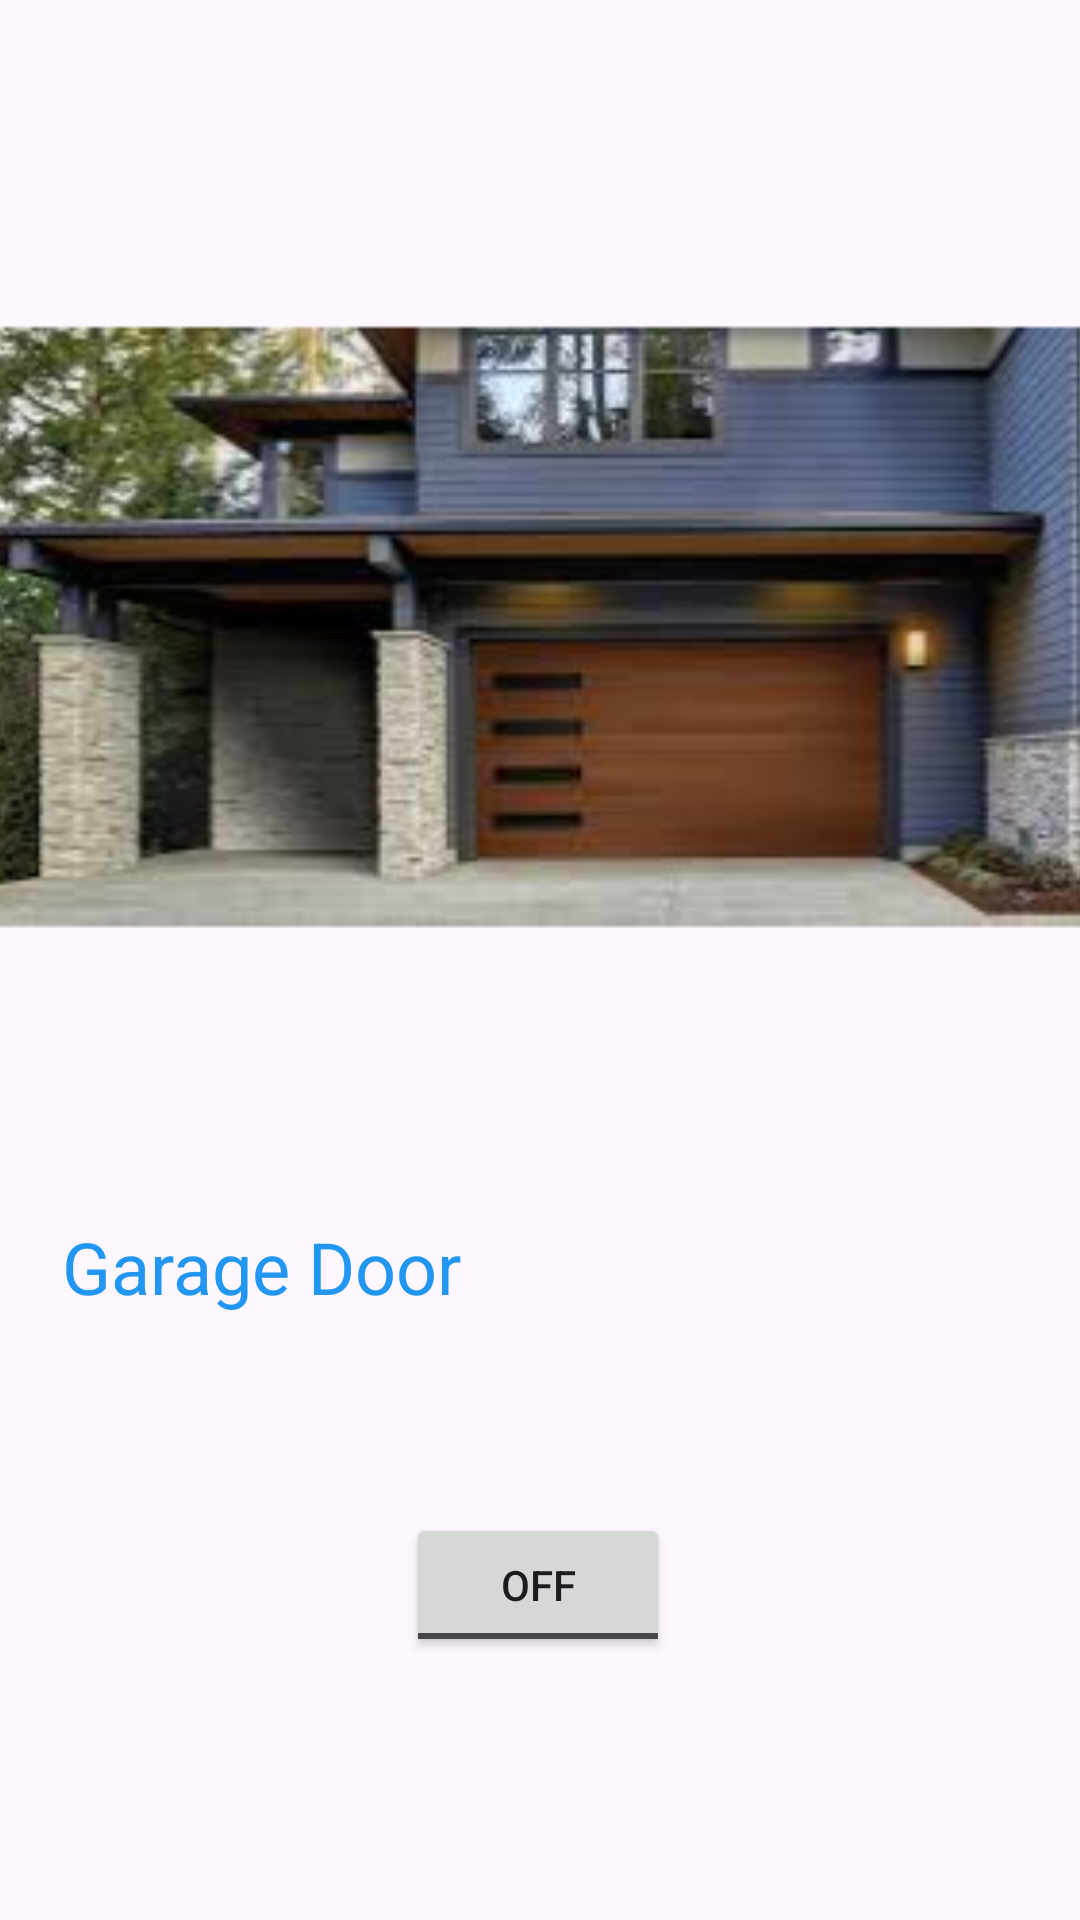

Produce the Android XML layout that renders to this screen, including the resource entries it uses.
<!-- AndroidManifest.xml: application theme Theme.SMARTHOME -->
<!-- res/layout/activity_garage.xml -->
<?xml version="1.0" encoding="utf-8"?>
<androidx.constraintlayout.widget.ConstraintLayout xmlns:android="http://schemas.android.com/apk/res/android"
    xmlns:app="http://schemas.android.com/apk/res-auto"
    xmlns:tools="http://schemas.android.com/tools"
    android:layout_width="match_parent"
    android:layout_height="match_parent"
    tools:context=".garage">

    <TextView
        android:id="@+id/textView4"
        android:layout_width="319dp"
        android:layout_height="77dp"
        android:text="Garage Door"
        android:textColor="#2196F3"
        android:textSize="24sp"
        app:layout_constraintBottom_toBottomOf="parent"
        app:layout_constraintEnd_toEndOf="parent"
        app:layout_constraintStart_toStartOf="parent"
        app:layout_constraintTop_toTopOf="parent"
        app:layout_constraintVertical_bias="0.721"
        tools:ignore="MissingConstraints" />

    <ToggleButton
        android:id="@+id/toggleButton15"
        android:layout_width="wrap_content"
        android:layout_height="wrap_content"
        android:text="ToggleButton"
        app:layout_constraintBottom_toBottomOf="parent"
        app:layout_constraintEnd_toEndOf="parent"
        app:layout_constraintHorizontal_bias="0.498"
        app:layout_constraintStart_toStartOf="parent"
        app:layout_constraintTop_toTopOf="parent"
        app:layout_constraintVertical_bias="0.852"
        tools:ignore="MissingConstraints" />

    <ImageView
        android:id="@+id/imageView4"
        android:layout_width="415dp"
        android:layout_height="418dp"
        app:layout_constraintBottom_toBottomOf="parent"
        app:layout_constraintEnd_toEndOf="parent"
        app:layout_constraintHorizontal_bias="0.493"
        app:layout_constraintStart_toStartOf="parent"
        app:layout_constraintTop_toTopOf="parent"
        app:layout_constraintVertical_bias="0.0"
        app:srcCompat="@mipmap/ic_launcher5_foreground" />

</androidx.constraintlayout.widget.ConstraintLayout>
<!-- resources referenced by this layout -->
<resources>
  <!-- mipmap ic_launcher5_foreground: webp bitmap (mipmap-hdpi, 16850 bytes) -->
  <style name="Theme.SMARTHOME" parent="Base.Theme.SMARTHOME" />
  <style name="Base.Theme.SMARTHOME" parent="Theme.Material3.DayNight.NoActionBar">
          
          
      </style>
</resources>
